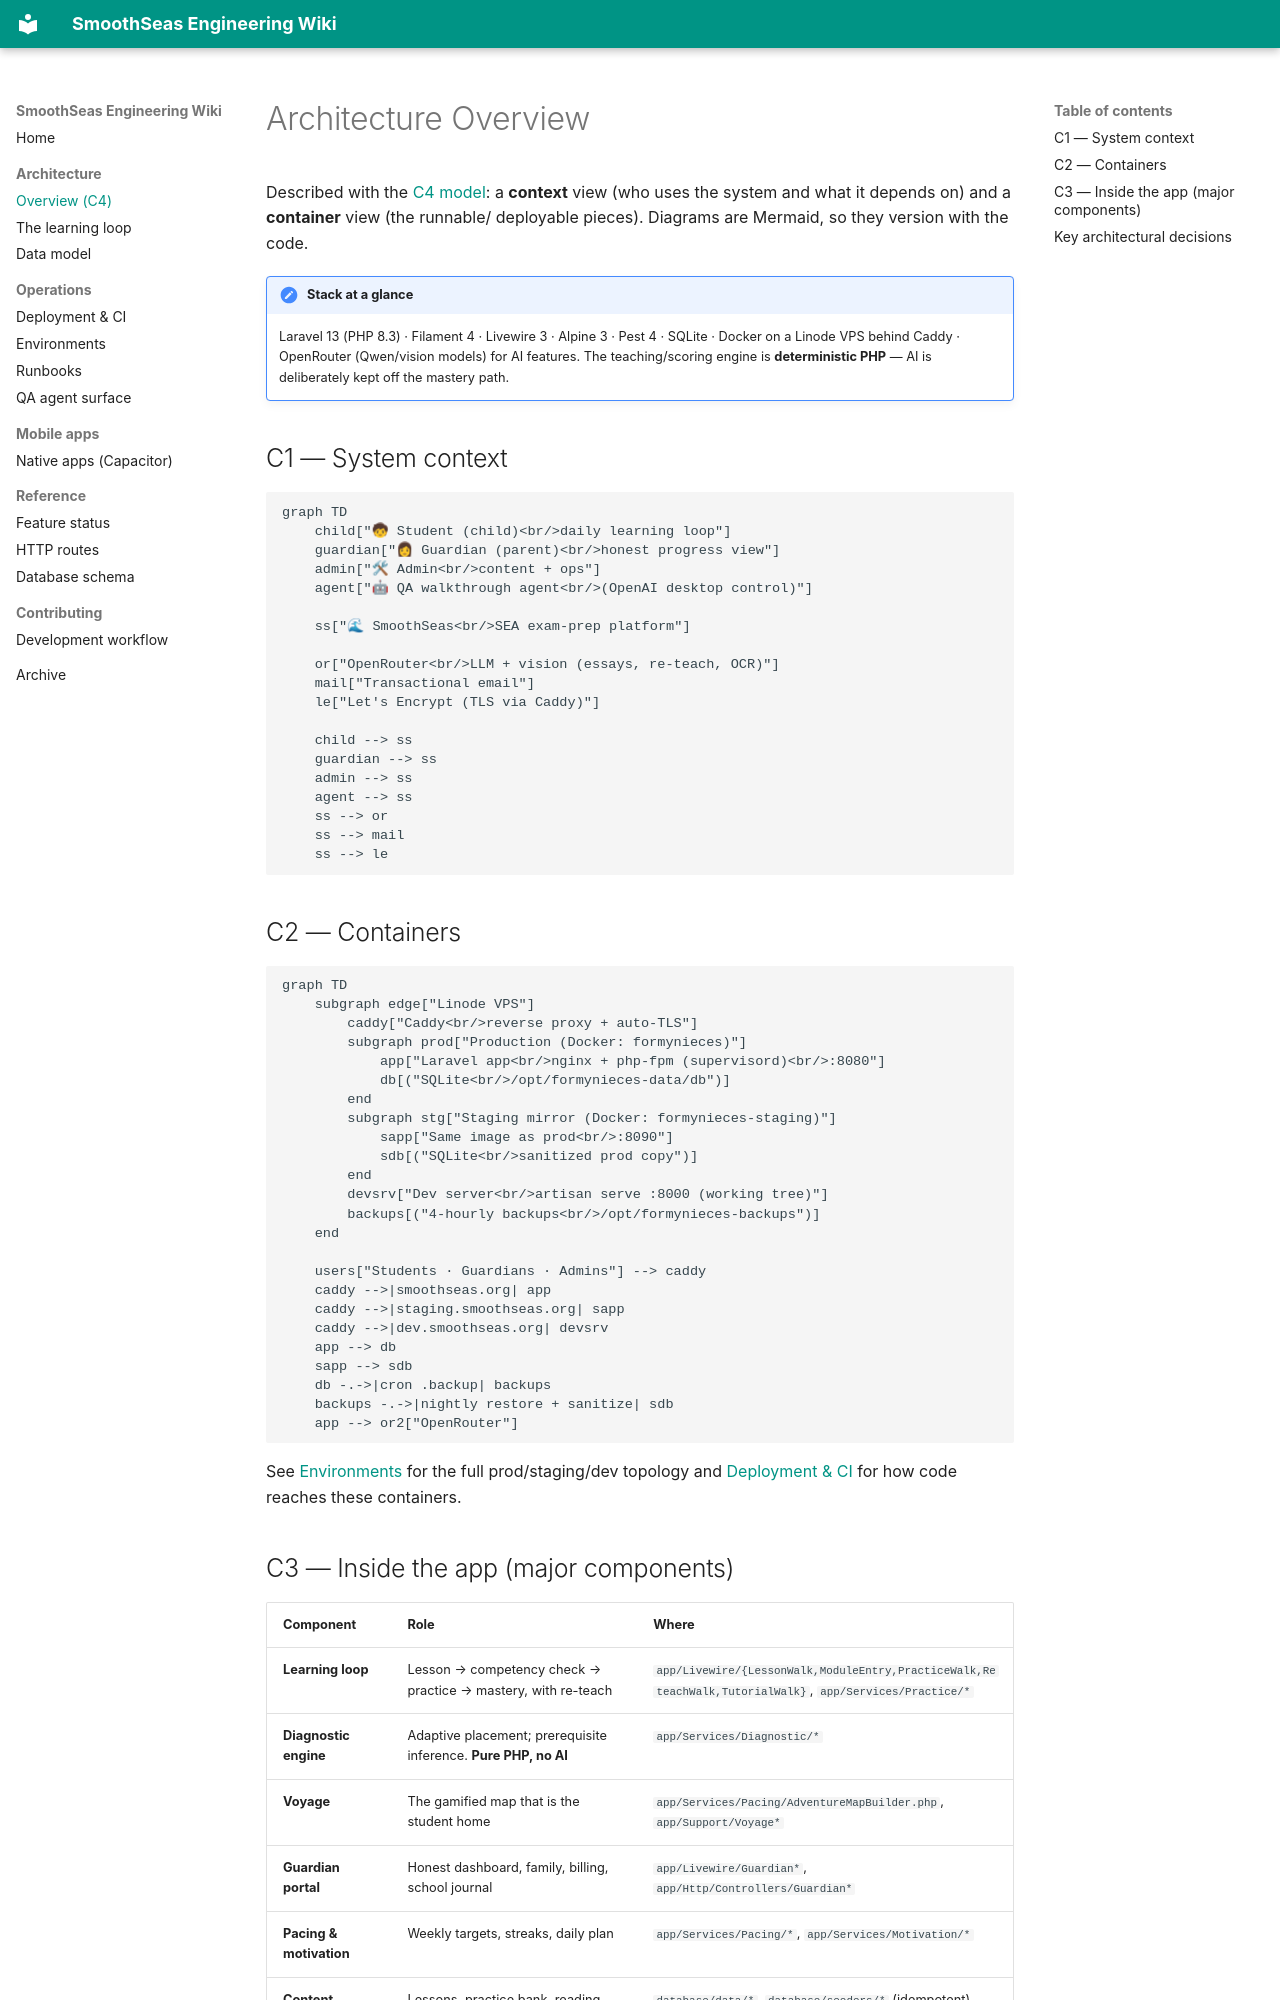

repository: ipmarecheau/formynieces · page: architecture/overview/index.html · generator: mkdocs

# Architecture Overview

Described with the [C4 model](https://c4model.com/): a **context** view (who uses the system and
what it depends on) and a **container** view (the runnable/ deployable pieces). Diagrams are Mermaid,
so they version with the code.

!!! note "Stack at a glance"
    Laravel 13 (PHP 8.3) · Filament 4 · Livewire 3 · Alpine 3 · Pest 4 · SQLite · Docker on a Linode
    VPS behind Caddy · OpenRouter (Qwen/vision models) for AI features. The teaching/scoring engine is
    **deterministic PHP** — AI is deliberately kept off the mastery path.

## C1 — System context

```mermaid
graph TD
    child["🧒 Student (child)<br/>daily learning loop"]
    guardian["👩 Guardian (parent)<br/>honest progress view"]
    admin["🛠 Admin<br/>content + ops"]
    agent["🤖 QA walkthrough agent<br/>(OpenAI desktop control)"]

    ss["🌊 SmoothSeas<br/>SEA exam-prep platform"]

    or["OpenRouter<br/>LLM + vision (essays, re-teach, OCR)"]
    mail["Transactional email"]
    le["Let's Encrypt (TLS via Caddy)"]

    child --> ss
    guardian --> ss
    admin --> ss
    agent --> ss
    ss --> or
    ss --> mail
    ss --> le
```

## C2 — Containers

```mermaid
graph TD
    subgraph edge["Linode VPS"]
        caddy["Caddy<br/>reverse proxy + auto-TLS"]
        subgraph prod["Production (Docker: formynieces)"]
            app["Laravel app<br/>nginx + php-fpm (supervisord)<br/>:8080"]
            db[("SQLite<br/>/opt/formynieces-data/db")]
        end
        subgraph stg["Staging mirror (Docker: formynieces-staging)"]
            sapp["Same image as prod<br/>:8090"]
            sdb[("SQLite<br/>sanitized prod copy")]
        end
        devsrv["Dev server<br/>artisan serve :8000 (working tree)"]
        backups[("4-hourly backups<br/>/opt/formynieces-backups")]
    end

    users["Students · Guardians · Admins"] --> caddy
    caddy -->|smoothseas.org| app
    caddy -->|staging.smoothseas.org| sapp
    caddy -->|dev.smoothseas.org| devsrv
    app --> db
    sapp --> sdb
    db -.->|cron .backup| backups
    backups -.->|nightly restore + sanitize| sdb
    app --> or2["OpenRouter"]
```

See [Environments](../operations/environments.md) for the full prod/staging/dev topology and
[Deployment & CI](../operations/deployment.md) for how code reaches these containers.
